Image classification data set "Dataset" (arsalannkhann/Brain-Tumor-Detection on GitHub). Class labels (4): glioma, meningioma, no tumor, pituitary tumor.

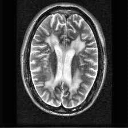
Label: no tumor

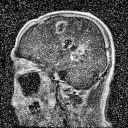
Label: glioma

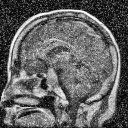
Label: pituitary tumor

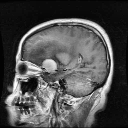
Label: meningioma

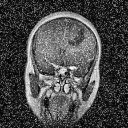
Label: glioma

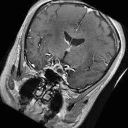
Label: pituitary tumor
